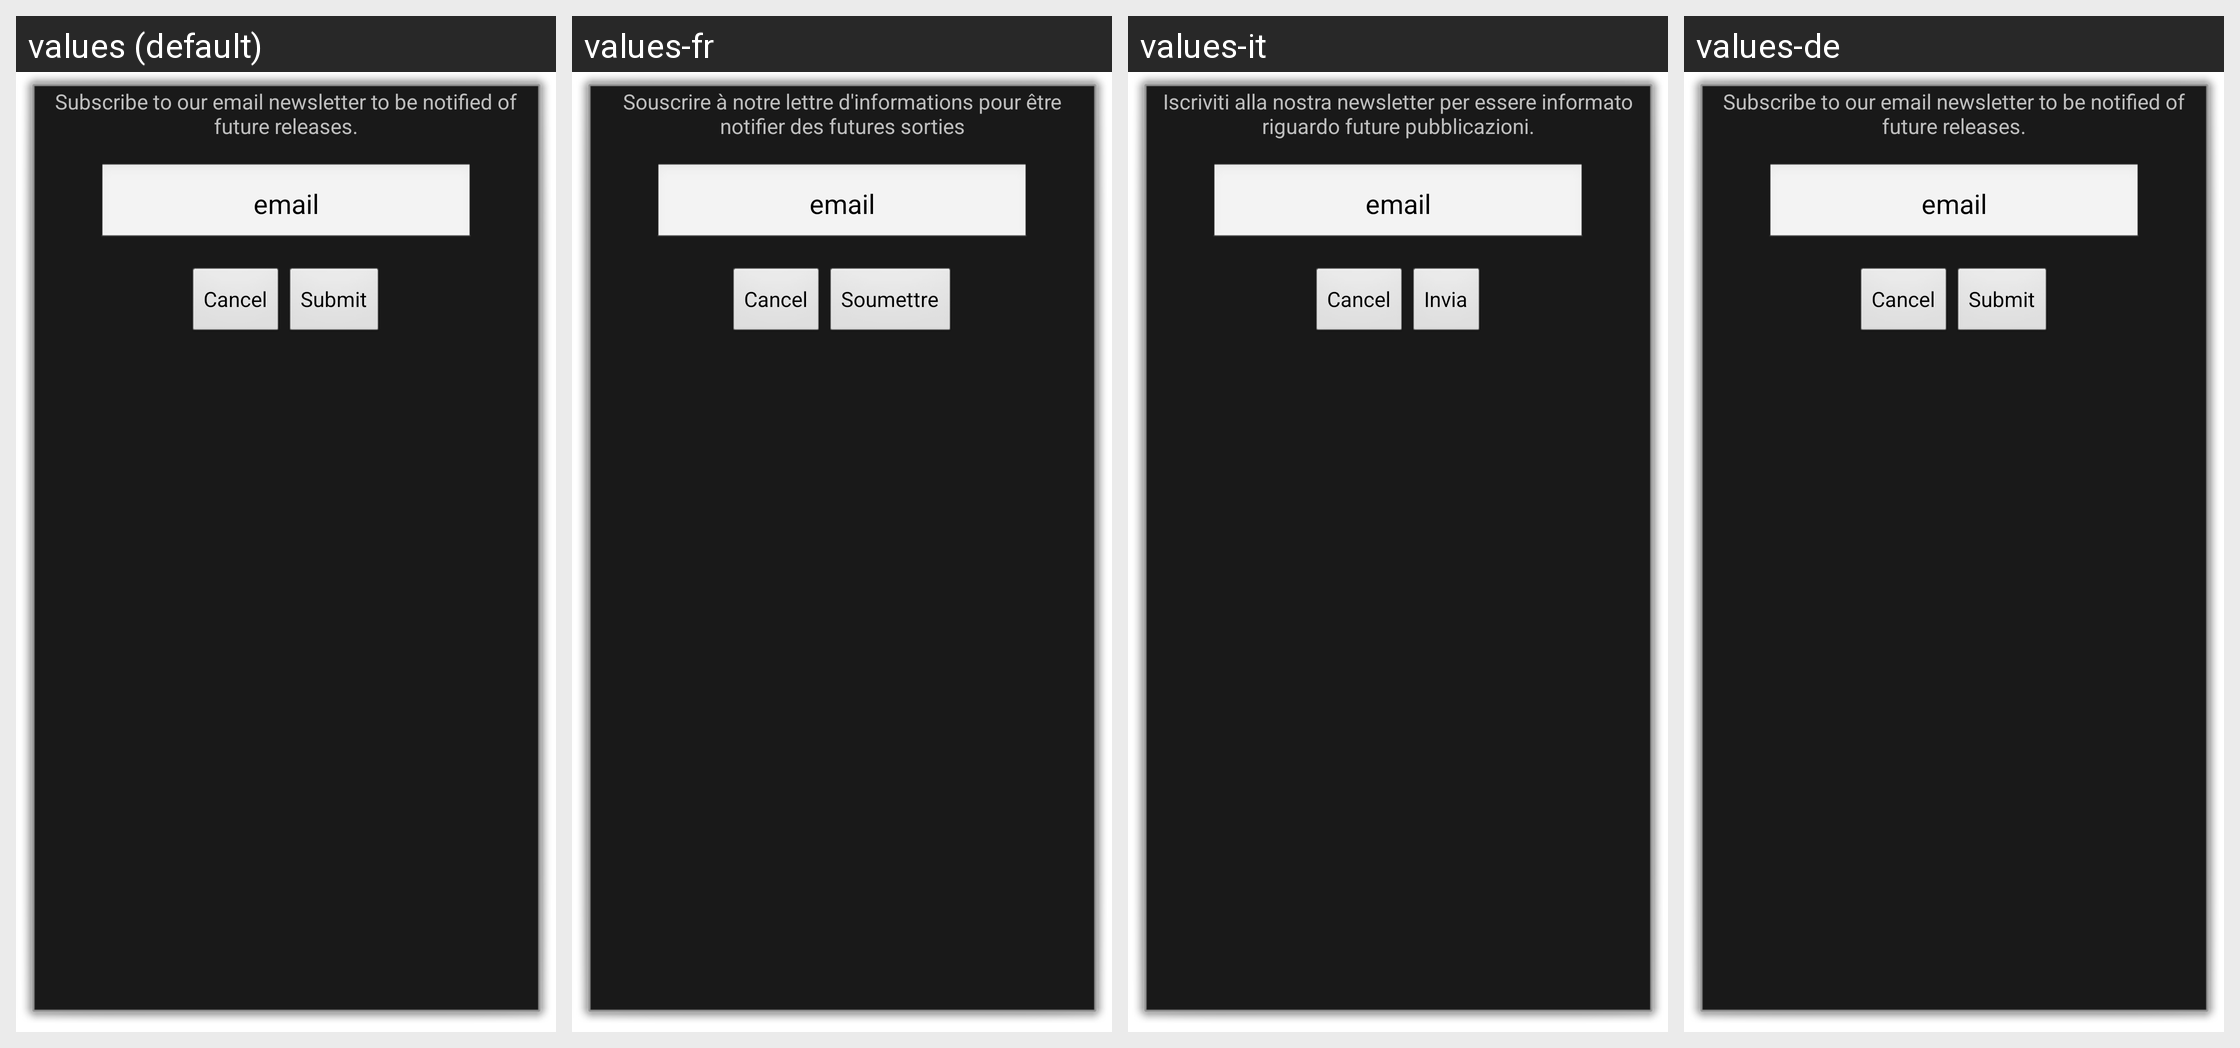

Here is an Android app screen in its default locale and in the app's own translations. Write out the translated-string differences for the strings that appear on this screen.
Android screen res/layout/subscribe.xml rendered under 4 locales, left to right: values (default), values-fr, values-it, values-de. Device: Nexus 5 (rendered at 1080×1920; each locale shown at half size, 540×960, under a caption strip naming it); theme android:Theme.Dialog.
Other locales in the repository, not shown: values-es, values-pl, values-pt.
Strings drawn on this screen, with the default value and each locale's value (text and hints the layout hard-codes, and strings that could not be matched under every locale, appear in the picture but are not listed):

txt_subscribe_intro
  values: Subscribe to our email newsletter to be notified of future releases.
  values-fr: Souscrire à notre lettre d'informations pour être notifier des futures sorties
  values-it: Iscriviti alla nostra newsletter per essere informato riguardo future pubblicazioni.
  values-de: Subscribe to our email newsletter to be notified of future releases.  [not translated; the default value is used]

btn_subscribe_submit
  values: Submit
  values-fr: Soumettre
  values-it: Invia
  values-de: Submit  [not translated; the default value is used]
